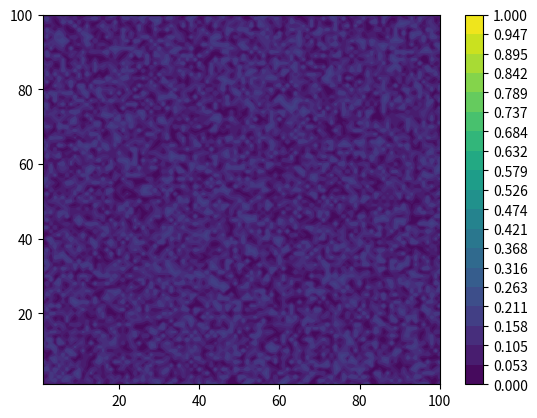

This figure's Python source:
#!/usr/bin/python
# -*- coding: utf-8 -*-

import numpy as np
import matplotlib.pyplot as plt

fig,ax = plt.subplots()


X,Y = np.meshgrid(np.arange(0, 101, 1), np.arange(0, 101, 1))

Z = np.random.rand(101, 101)/5


plt.xlim(1, 100)
plt.ylim(1, 100)

val = np.linspace(0.0, 1.0, 20, endpoint = True)

plt.contour(X, Y, Z, val)
nn = plt.contourf(X, Y, Z, val)
hoge = plt.colorbar(nn, ticks = val)

plt.show()

